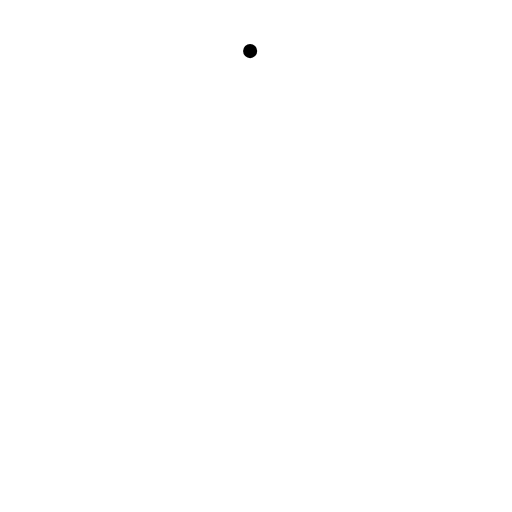
t = 0.00 s
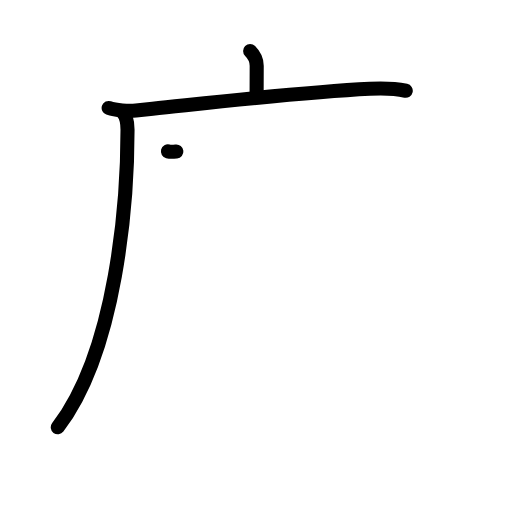
t = 3.06 s
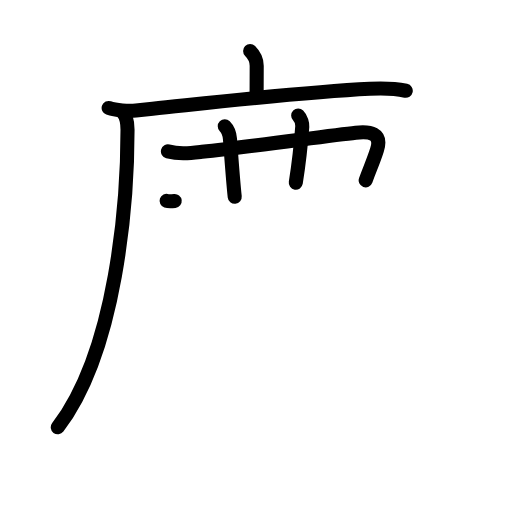
t = 6.08 s
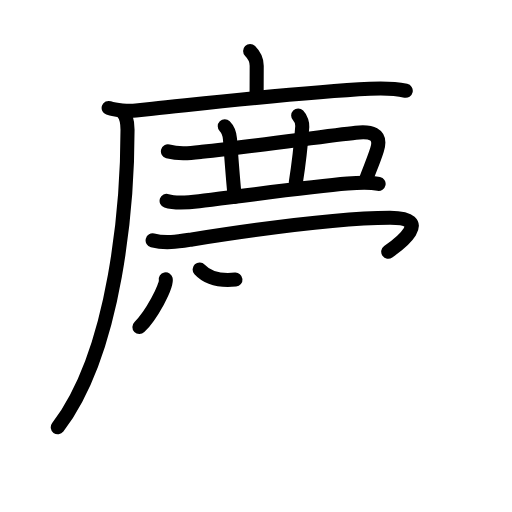
t = 9.13 s
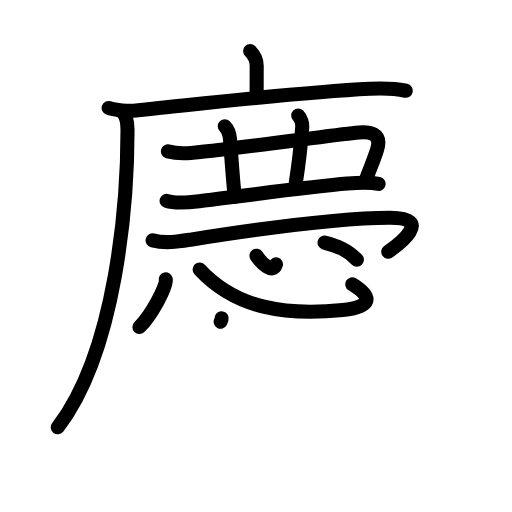
t = 12.13 s
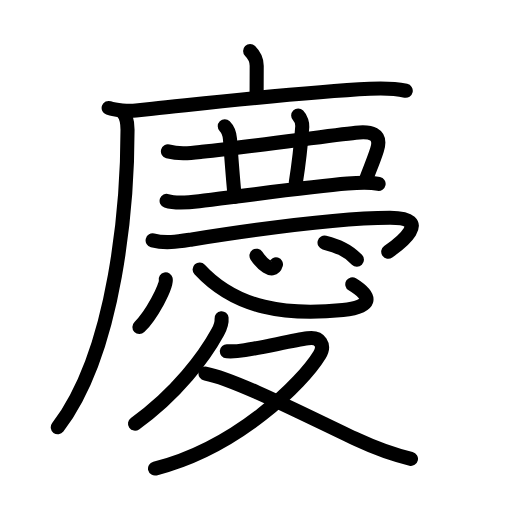
t = 15.00 s

The animated SVG that drew these frames (rendered in a browser with its animation timeline set to each time). Animation: 49 SMIL elements (animate=49); one cycle of 15.00 s.

<?xml version="1.0" encoding="UTF-8"?>
<!--
AniKanjiVG is licensed by CC-BY-SA Paul C. Sommerhoff (https://bitbucket.org/sommerhoff/anikanjivg).
AniKanjiVG uses KanjiVG which is licensed by CC-BY-SA Ulrich Apel (http://kanjivg.tagaini.net).
See also http://creativecommons.org/licenses/by-sa/3.0/
-->
<svg xmlns:kvg='http://kanjivg.tagaini.net' xmlns='http://www.w3.org/2000/svg' width='109' height='109' viewBox='0 0 109 109' style='fill:none;stroke:#000000;stroke-width:3;stroke-linecap:round;stroke-linejoin:round;' id="kvg:kanji_06176"><g id="kvg:06176" kvg:element="慶"><g id="kvg:06176-g1" kvg:element="广" kvg:radical="nelson"><path id="kvg:06176-s1" kvg:type="㇑a" d="M53.25,10.88c1,1,1.4,1.99,1.4,3.12c0,0.67-0.02,1.37-0.02,5.99"><animate attributeName="d" begin="0.0s" dur="0.5s" from="M53.25,10.88C53.25,10.88,53.25,10.88,53.25,10.88" to="M53.25,10.88c1,1,1.4,1.99,1.4,3.12" />
<animate attributeName="d" begin="0.5s" dur="0.5s" from="M53.25,10.88c1,1,1.4,1.99,1.4,3.12c0,0,0,0,0,0,0" to="M53.25,10.88c1,1,1.4,1.99,1.4,3.12c0,0.67-0.02,1.37-0.02,5.99" />
</path>
<g id="kvg:06176-g2" kvg:element="厂"><path id="kvg:06176-s2" kvg:type="㇐" d="M23.13,22.98c1.52,0.54,4.31,0.7,5.82,0.54c1.18-0.12,2.36-0.25,3.55-0.37c15.24-1.61,31.44-3.5,46.24-4.25c2.61-0.13,5.07-0.13,7.64,0.42"><animate attributeName="d" begin="1.0s" dur="0.25s" from="M23.13,22.98C23.13,22.98,23.13,22.98,23.13,22.98" to="M23.13,22.98c1.52,0.54,4.31,0.7,5.82,0.54" />
<animate attributeName="d" begin="1.25s" dur="0.25s" from="M23.13,22.98c1.52,0.54,4.31,0.7,5.82,0.54c0,0,0,0,0,0,0" to="M23.13,22.98c1.52,0.54,4.31,0.7,5.82,0.54c1.18-0.12,2.36-0.25,3.55-0.37" />
<animate attributeName="d" begin="1.5s" dur="0.25s" from="M23.13,22.98c1.52,0.54,4.31,0.7,5.82,0.54c1.18-0.12,2.36-0.25,3.55-0.37c0,0,0,0,0,0,0" to="M23.13,22.98c1.52,0.54,4.31,0.7,5.82,0.54c1.18-0.12,2.36-0.25,3.55-0.37c15.24-1.61,31.44-3.5,46.24-4.25" />
<animate attributeName="d" begin="1.75s" dur="0.25s" from="M23.13,22.98c1.52,0.54,4.31,0.7,5.82,0.54c1.18-0.12,2.36-0.25,3.55-0.37c15.24-1.61,31.44-3.5,46.24-4.25c0,0,0,0,0,0,0" to="M23.13,22.98c1.52,0.54,4.31,0.7,5.82,0.54c1.18-0.12,2.36-0.25,3.55-0.37c15.24-1.61,31.44-3.5,46.24-4.25c2.61-0.13,5.07-0.13,7.64,0.42" />
<animate attributeName="d" begin="0s" dur="1.0s" from="M-100,-100" to="M-100,-100" />
</path>
<path id="kvg:06176-s3" kvg:type="㇒" d="M25.99,23.75c0.88,0.88,1.16,2,1.16,3.88c0,15.12-2.28,46.87-14.85,63.34"><animate attributeName="d" begin="2.0s" dur="0.5s" from="M25.99,23.75C25.99,23.75,25.99,23.75,25.99,23.75" to="M25.99,23.75c0.88,0.88,1.16,2,1.16,3.88" />
<animate attributeName="d" begin="2.5s" dur="0.5s" from="M25.99,23.75c0.88,0.88,1.16,2,1.16,3.88c0,0,0,0,0,0,0" to="M25.99,23.75c0.88,0.88,1.16,2,1.16,3.88c0,15.12-2.28,46.87-14.85,63.34" />
<animate attributeName="d" begin="0s" dur="2.0s" from="M-100,-100" to="M-100,-100" />
</path>
</g>
</g>
<path id="kvg:06176-s4" kvg:type="㇕c" d="M35.75,32.23c2.48,0.65,4.72,0.36,7.24,0.08c11.01-1.2,26.9-3.43,32.75-4.06c3.02-0.33,5.66,0.04,4.52,3.66c-0.73,2.32-1.38,3.67-2.41,6.48"><animate attributeName="d" begin="3.0s" dur="0.25s" from="M35.75,32.23C35.75,32.23,35.75,32.23,35.75,32.23" to="M35.75,32.23c2.48,0.65,4.72,0.36,7.24,0.08" />
<animate attributeName="d" begin="3.25s" dur="0.25s" from="M35.75,32.23c2.48,0.65,4.72,0.36,7.24,0.08c0,0,0,0,0,0,0" to="M35.75,32.23c2.48,0.65,4.72,0.36,7.24,0.08c11.01-1.2,26.9-3.43,32.75-4.06" />
<animate attributeName="d" begin="3.5s" dur="0.25s" from="M35.75,32.23c2.48,0.65,4.72,0.36,7.24,0.08c11.01-1.2,26.9-3.43,32.75-4.06c0,0,0,0,0,0,0" to="M35.75,32.23c2.48,0.65,4.72,0.36,7.24,0.08c11.01-1.2,26.9-3.43,32.75-4.06c3.02-0.33,5.66,0.04,4.52,3.66" />
<animate attributeName="d" begin="3.75s" dur="0.25s" from="M35.75,32.23c2.48,0.65,4.72,0.36,7.24,0.08c11.01-1.2,26.9-3.43,32.75-4.06c3.02-0.33,5.66,0.04,4.52,3.66c0,0,0,0,0,0,0" to="M35.75,32.23c2.48,0.65,4.72,0.36,7.24,0.08c11.01-1.2,26.9-3.43,32.75-4.06c3.02-0.33,5.66,0.04,4.52,3.66c-0.73,2.32-1.38,3.67-2.41,6.48" />
<animate attributeName="d" begin="0s" dur="3.0s" from="M-100,-100" to="M-100,-100" />
</path>
<path id="kvg:06176-s5" kvg:type="㇑a" d="M47.85,26.88c0.7,0.7,1.02,1.62,1.11,2.68c0.05,0.61,0.58,8.22,1.01,12.34"><animate attributeName="d" begin="4.0s" dur="0.5s" from="M47.85,26.88C47.85,26.88,47.85,26.88,47.85,26.88" to="M47.85,26.88c0.7,0.7,1.02,1.62,1.11,2.68" />
<animate attributeName="d" begin="4.5s" dur="0.5s" from="M47.85,26.88c0.7,0.7,1.02,1.62,1.11,2.68c0,0,0,0,0,0,0" to="M47.85,26.88c0.7,0.7,1.02,1.62,1.11,2.68c0.05,0.61,0.58,8.22,1.01,12.34" />
<animate attributeName="d" begin="0s" dur="4.0s" from="M-100,-100" to="M-100,-100" />
</path>
<path id="kvg:06176-s6" kvg:type="㇑a" d="M63.48,24.59c0.65,0.65,0.91,1.78,0.87,2.36c-0.19,2.56-0.74,7.97-1.38,11.94"><animate attributeName="d" begin="5.0s" dur="0.5s" from="M63.48,24.59C63.48,24.59,63.48,24.59,63.48,24.59" to="M63.48,24.59c0.65,0.65,0.91,1.78,0.87,2.36" />
<animate attributeName="d" begin="5.5s" dur="0.5s" from="M63.48,24.59c0.65,0.65,0.91,1.78,0.87,2.36c0,0,0,0,0,0,0" to="M63.48,24.59c0.65,0.65,0.91,1.78,0.87,2.36c-0.19,2.56-0.74,7.97-1.38,11.94" />
<animate attributeName="d" begin="0s" dur="5.0s" from="M-100,-100" to="M-100,-100" />
</path>
<path id="kvg:06176-s7" kvg:type="㇐" d="M35.47,42.76c2,0.68,4.88,0.34,6.92,0.09c7.84-0.97,23.66-3.11,31.61-3.77c2.18-0.18,4.43-0.36,6.6,0.08"><animate attributeName="d" begin="6.0s" dur="0.3333333333333333s" from="M35.47,42.76C35.47,42.76,35.47,42.76,35.47,42.76" to="M35.47,42.76c2,0.68,4.88,0.34,6.92,0.09" />
<animate attributeName="d" begin="6.333333333333333s" dur="0.3333333333333333s" from="M35.47,42.76c2,0.68,4.88,0.34,6.92,0.09c0,0,0,0,0,0,0" to="M35.47,42.76c2,0.68,4.88,0.34,6.92,0.09c7.84-0.97,23.66-3.11,31.61-3.77" />
<animate attributeName="d" begin="6.666666666666667s" dur="0.3333333333333333s" from="M35.47,42.76c2,0.68,4.88,0.34,6.92,0.09c7.84-0.97,23.66-3.11,31.61-3.77c0,0,0,0,0,0,0" to="M35.47,42.76c2,0.68,4.88,0.34,6.92,0.09c7.84-0.97,23.66-3.11,31.61-3.77c2.18-0.18,4.43-0.36,6.6,0.08" />
<animate attributeName="d" begin="0s" dur="6.0s" from="M-100,-100" to="M-100,-100" />
</path>
<path id="kvg:06176-s8" kvg:type="㇖a" d="M32.49,51.18c2.83,0.73,5.55,0.23,8.38-0.21C56.5,48.5,72.5,46.38,83,46.35c9.41-0.02,1.99,5.59-0.35,7.24"><animate attributeName="d" begin="7.0s" dur="0.3333333333333333s" from="M32.49,51.18C32.49,51.18,32.49,51.18,32.49,51.18" to="M32.49,51.18c2.83,0.73,5.55,0.23,8.38-0.21" />
<animate attributeName="d" begin="7.333333333333333s" dur="0.3333333333333333s" from="M32.49,51.18c2.83,0.73,5.55,0.23,8.38-0.21c0,0,0,0,0,0,0" to="M32.49,51.18c2.83,0.73,5.55,0.23,8.38-0.21C56.5,48.5,72.5,46.38,83,46.35" />
<animate attributeName="d" begin="7.666666666666667s" dur="0.3333333333333333s" from="M32.49,51.18c2.83,0.73,5.55,0.23,8.38-0.21C56.5,48.5,72.5,46.38,83,46.35c0,0,0,0,0,0,0" to="M32.49,51.18c2.83,0.73,5.55,0.23,8.38-0.21C56.5,48.5,72.5,46.38,83,46.35c9.41-0.02,1.99,5.59-0.35,7.24" />
<animate attributeName="d" begin="0s" dur="7.0s" from="M-100,-100" to="M-100,-100" />
</path>
<g id="kvg:06176-g3" kvg:element="心" kvg:radical="tradit"><path id="kvg:06176-s9" kvg:type="㇔" d="M35.28,59.47c0.31,1.43-3.11,7.76-5.6,10.15"><animate attributeName="d" begin="8.0s" dur="1.0s" from="M35.28,59.47C35.28,59.47,35.28,59.47,35.28,59.47" to="M35.28,59.47c0.31,1.43-3.11,7.76-5.6,10.15" />
<animate attributeName="d" begin="0s" dur="8.0s" from="M-100,-100" to="M-100,-100" />
</path>
<path id="kvg:06176-s10" kvg:type="㇟b" d="M42.5,57.37c7.75,8.38,18.5,9.88,30.49,8.63c6.1-0.64,6.51-2.74,2.01-5.49"><animate attributeName="d" begin="9.0s" dur="0.5s" from="M42.5,57.37C42.5,57.37,42.5,57.37,42.5,57.37" to="M42.5,57.37c7.75,8.38,18.5,9.88,30.49,8.63" />
<animate attributeName="d" begin="9.5s" dur="0.5s" from="M42.5,57.37c7.75,8.38,18.5,9.88,30.49,8.63c0,0,0,0,0,0,0" to="M42.5,57.37c7.75,8.38,18.5,9.88,30.49,8.63c6.1-0.64,6.51-2.74,2.01-5.49" />
<animate attributeName="d" begin="0s" dur="9.0s" from="M-100,-100" to="M-100,-100" />
</path>
<path id="kvg:06176-s11" kvg:type="㇔a" d="M54.6,54.44c1.04,1.56,3.5,4.03,4.15,1.84"><animate attributeName="d" begin="10.0s" dur="1.0s" from="M54.6,54.44C54.6,54.44,54.6,54.44,54.6,54.44" to="M54.6,54.44c1.04,1.56,3.5,4.03,4.15,1.84" />
<animate attributeName="d" begin="0s" dur="10.0s" from="M-100,-100" to="M-100,-100" />
</path>
<path id="kvg:06176-s12" kvg:type="㇔" d="M69.09,51.65c2.69,0.73,4.71,1.39,6.9,3.64"><animate attributeName="d" begin="11.0s" dur="1.0s" from="M69.09,51.65C69.09,51.65,69.09,51.65,69.09,51.65" to="M69.09,51.65c2.69,0.73,4.71,1.39,6.9,3.64" />
<animate attributeName="d" begin="0s" dur="11.0s" from="M-100,-100" to="M-100,-100" />
</path>
</g>
<g id="kvg:06176-g4" kvg:element="夂"><path id="kvg:06176-s13" kvg:type="㇒" d="M47.17,67.75c0.11,1.16-0.24,1.92-0.81,2.97c-2.74,5.03-8.74,13.16-17.62,19.47"><animate attributeName="d" begin="12.0s" dur="0.5s" from="M47.17,67.75C47.17,67.75,47.17,67.75,47.17,67.75" to="M47.17,67.75c0.11,1.16-0.24,1.92-0.81,2.97" />
<animate attributeName="d" begin="12.5s" dur="0.5s" from="M47.17,67.75c0.11,1.16-0.24,1.92-0.81,2.97c0,0,0,0,0,0,0" to="M47.17,67.75c0.11,1.16-0.24,1.92-0.81,2.97c-2.74,5.03-8.74,13.16-17.62,19.47" />
<animate attributeName="d" begin="0s" dur="12.0s" from="M-100,-100" to="M-100,-100" />
</path>
<path id="kvg:06176-s14" kvg:type="㇇" d="M48.29,74.78c1.27,0.09,2.6-0.05,3.85-0.24c3.81-0.58,10.03-2.03,13.39-2.52c2.67-0.39,3.73,1.48,2.5,3.52C64.4,81.48,50.62,95.25,33,99.75"><animate attributeName="d" begin="13.0s" dur="0.25s" from="M48.29,74.78C48.29,74.78,48.29,74.78,48.29,74.78" to="M48.29,74.78c1.27,0.09,2.6-0.05,3.85-0.24" />
<animate attributeName="d" begin="13.25s" dur="0.25s" from="M48.29,74.78c1.27,0.09,2.6-0.05,3.85-0.24c0,0,0,0,0,0,0" to="M48.29,74.78c1.27,0.09,2.6-0.05,3.85-0.24c3.81-0.58,10.03-2.03,13.39-2.52" />
<animate attributeName="d" begin="13.5s" dur="0.25s" from="M48.29,74.78c1.27,0.09,2.6-0.05,3.85-0.24c3.81-0.58,10.03-2.03,13.39-2.52c0,0,0,0,0,0,0" to="M48.29,74.78c1.27,0.09,2.6-0.05,3.85-0.24c3.81-0.58,10.03-2.03,13.39-2.52c2.67-0.39,3.73,1.48,2.5,3.52" />
<animate attributeName="d" begin="13.75s" dur="0.25s" from="M48.29,74.78c1.27,0.09,2.6-0.05,3.85-0.24c3.81-0.58,10.03-2.03,13.39-2.52c2.67-0.39,3.73,1.48,2.5,3.52c0,0,0,0,0,0,0" to="M48.29,74.78c1.27,0.09,2.6-0.05,3.85-0.24c3.81-0.58,10.03-2.03,13.39-2.52c2.67-0.39,3.73,1.48,2.5,3.52C64.4,81.48,50.62,95.25,33,99.75" />
<animate attributeName="d" begin="0s" dur="13.0s" from="M-100,-100" to="M-100,-100" />
</path>
<path id="kvg:06176-s15" kvg:type="㇏" d="M43.75,79.53c6.34,1.18,22.2,9.34,32.31,14.08c3.74,1.75,6.93,3.01,11.43,4.08"><animate attributeName="d" begin="14.0s" dur="0.5s" from="M43.75,79.53C43.75,79.53,43.75,79.53,43.75,79.53" to="M43.75,79.53c6.34,1.18,22.2,9.34,32.31,14.08" />
<animate attributeName="d" begin="14.5s" dur="0.5s" from="M43.75,79.53c6.34,1.18,22.2,9.34,32.31,14.08c0,0,0,0,0,0,0" to="M43.75,79.53c6.34,1.18,22.2,9.34,32.31,14.08c3.74,1.75,6.93,3.01,11.43,4.08" />
<animate attributeName="d" begin="0s" dur="14.0s" from="M-100,-100" to="M-100,-100" />
</path>
</g>
</g>
</svg>
